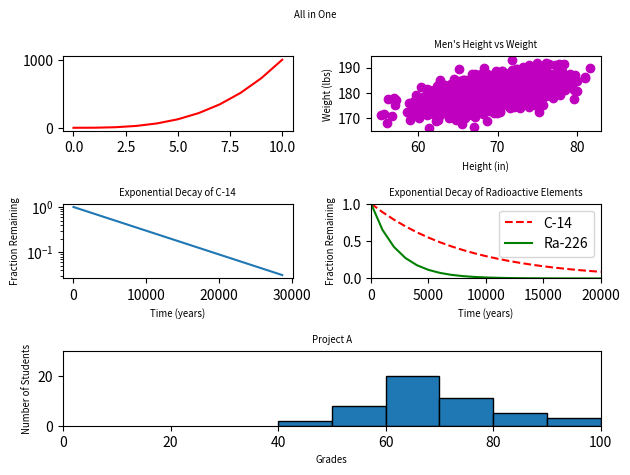

Python code for this plot:
#!/usr/bin/env python3
import numpy as np
import matplotlib.pyplot as plt

y0 = np.arange(0, 11) ** 3

mean = [69, 0]
cov = [[15, 8], [8, 15]]
np.random.seed(5)
x1, y1 = np.random.multivariate_normal(mean, cov, 2000).T
y1 += 180

x2 = np.arange(0, 28651, 5730)
r2 = np.log(0.5)
t2 = 5730
y2 = np.exp((r2 / t2) * x2)

x3 = np.arange(0, 21000, 1000)
r3 = np.log(0.5)
t31 = 5730
t32 = 1600
y31 = np.exp((r3 / t31) * x3)
y32 = np.exp((r3 / t32) * x3)

np.random.seed(5)
student_grades = np.random.normal(68, 15, 50)

# your code here
fig = plt.figure(1)
fig.suptitle("All in One", fontsize="x-small")
spec = plt.GridSpec(ncols=2, nrows=3)

ax1 = fig.add_subplot(spec[0])
ax1.plot(y0, "r-")
ax2 = fig.add_subplot(spec[1])
ax2.scatter(x1, y1, color="m", marker="o")
ax2.set_title("Men's Height vs Weight", fontsize="x-small")
ax2.set_xlabel("Height (in)", fontsize="x-small")
ax2.set_ylabel("Weight (lbs)", fontsize="x-small")
ax3 = fig.add_subplot(spec[2])
ax3.plot(x2, y2)
ax3.set_title("Exponential Decay of C-14", fontsize="x-small")
ax3.set_xlabel("Time (years)", fontsize="x-small")
ax3.set_ylabel("Fraction Remaining", fontsize="x-small")
ax3.set_yscale("log")
ax4 = fig.add_subplot(spec[3])
ax4.plot(x3, y31, "r--", label="C-14")
ax4.plot(x3, y32, "g-", label="Ra-226")
ax4.legend(loc="upper right")
ax4.set_title("Exponential Decay of Radioactive Elements", fontsize="x-small")
ax4.set_xlim(0, 20000)
ax4.set_ylim(0, 1)
ax4.set_xlabel("Time (years)", fontsize="x-small")
ax4.set_ylabel("Fraction Remaining", fontsize="x-small")
ax5 = fig.add_subplot(spec[4:6])
ax5.hist(student_grades, bins=range(40, 110, 10), edgecolor="black")
ax5.set_xlabel("Grades", fontsize="x-small")
ax5.set_ylabel("Number of Students", fontsize="x-small")
ax5.set_xlim(0, 100)
ax5.set_ylim(0, 30)
ax5.set_title("Project A", fontsize="x-small")
plt.tight_layout()
plt.show()
